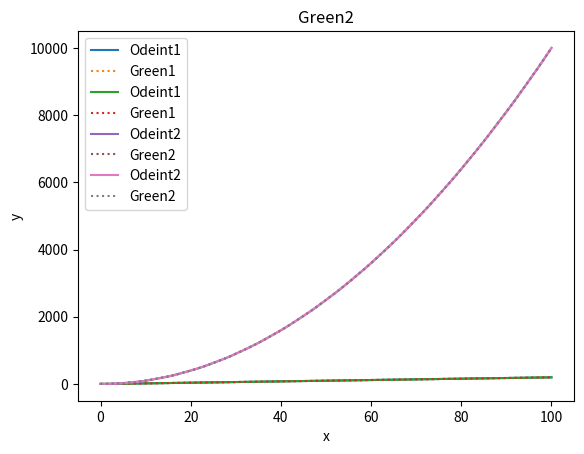

Recreate this plot in Python.
# [redacted]
#This is our work!
#CST-305
# [redacted]

import numpy as np
from scipy.integrate import odeint
import matplotlib.pyplot as plt


def dudx1(u, x):
    return [u[1], -2 * u[1] - u[0] + 2 * x]
def dudx2(u, x):
    return [u[1], 0 * u[1] - u[0] + x ** 2]
def green1(x):
    return 2 * ((x + 2) * np.exp(-x) + x - 2)
def green2(x):
    return (x ** 2 - 2) * np.sin(x) ** 2 + (x ** 2 - 2) * np.cos(x) ** 2 + 2 * np.cos(x)


# number of points
r = 101
# start conditions
x = np.linspace(0, r - 1, r)
u = [0, 0]

# Calculates with Odeint
uy = odeint(dudx1, u, x)
y = uy[:, 0]


# Plot results (Odeint1)
plt.title('Odeint1')
plt.plot(x, y, label="Odeint1")
plt.xlabel('x')
plt.ylabel('y')
plt.legend()
plt.show()

# number of points
r = 101
# start conditions
x3 = np.linspace(0, r - 1, r)

# Calculates with Odeint
y3 = green1(x3)

# Plot results (Green1)
plt.title('Green1')
plt.plot(x3, y3, label="Green1", linestyle=":")
plt.xlabel('x')
plt.ylabel('y')
plt.legend()
plt.show()

# Show Odeint and Green together
plt.plot(x, y, label="Odeint1")
plt.plot(x3, y3, label="Green1", linestyle=":")
plt.legend()
plt.show()

# number of points
r = 101
# start conditions
x2 = np.linspace(0, r - 1, r)
u2 = [0, 0]

# Calculates with Odeint
uy2 = odeint(dudx2, u2, x2)
y2 = uy2[:, 0]

# Plot results (Odeint2)
plt.title('Odeint2')
plt.plot(x2, y2, label="Odeint2")
plt.xlabel('x')
plt.ylabel('y')
plt.legend()
plt.show()

# number of points
r = 101
# start conditions
x4 = np.linspace(0, r - 1, r)

# Calculates with Odeint
y4 = green2(x4)

# Plot results (Green2)
plt.title('Green2')
plt.plot(x4, y4, label="Green2", linestyle=":")
plt.xlabel('x')
plt.ylabel('y')
plt.legend()
plt.show()

# Show Odeint and Green together
plt.plot(x2, y2, label="Odeint2")
plt.plot(x4, y4, label="Green2", linestyle=":")
plt.legend()
plt.show()
